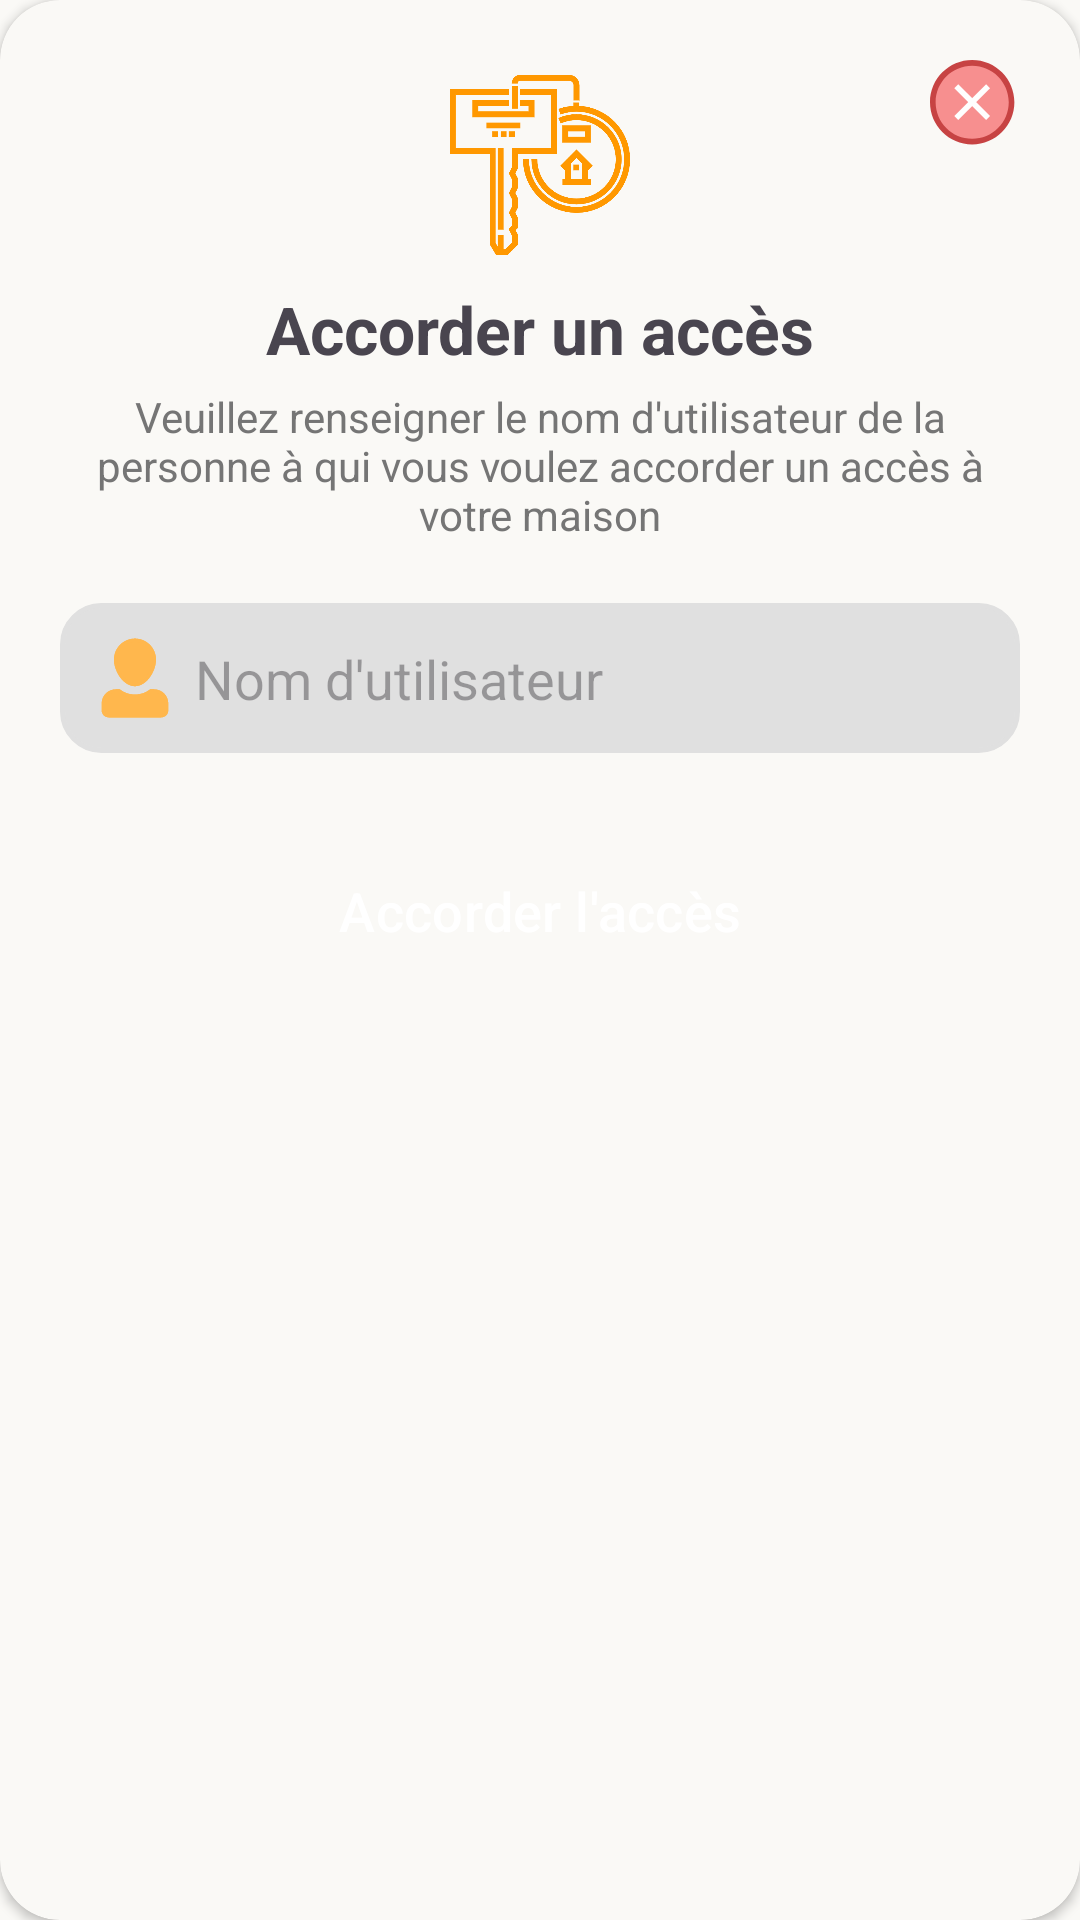

The Android layout XML behind this screen, and the referenced resources:
<!-- AndroidManifest.xml: application theme Theme.Domotique_app -->
<!-- res/layout/dialog_grant_house_access_popup.xml -->
<?xml version="1.0" encoding="utf-8"?>
<androidx.cardview.widget.CardView xmlns:android="http://schemas.android.com/apk/res/android"
    xmlns:app="http://schemas.android.com/apk/res-auto"
    android:layout_width="360dp"
    android:layout_height="380dp"
    android:background="@android:color/transparent"
    app:cardBackgroundColor="@color/base_color"
    app:cardCornerRadius="20dp">

    <androidx.constraintlayout.widget.ConstraintLayout
        android:layout_width="match_parent"
        android:layout_height="match_parent"
        android:paddingHorizontal="20dp"
        android:paddingVertical="10dp">

        <ImageView
            android:id="@+id/popup_image"
            android:layout_width="60dp"
            android:layout_height="60dp"
            android:layout_marginTop="15dp"
            android:contentDescription="@string/image_description"
            android:src="@drawable/house_key_keyword_svgrepo_com"
            app:layout_constraintEnd_toEndOf="parent"
            app:layout_constraintStart_toStartOf="parent"
            app:layout_constraintTop_toTopOf="parent" />

        <ImageButton
            android:id="@+id/dialog_close_icon_btn"
            android:layout_width="30dp"
            android:layout_height="30dp"
            android:layout_marginTop="10dp"
            android:background="@android:color/transparent"
            android:clickable="true"
            android:contentDescription="@string/image_description"
            android:scaleType="centerCrop"
            android:src="@drawable/ic_icons8_cancel"
            app:layout_constraintEnd_toEndOf="parent"
            app:layout_constraintTop_toTopOf="parent" />


        <TextView
            android:id="@+id/popup_title"
            android:layout_width="wrap_content"
            android:layout_height="wrap_content"
            android:layout_marginTop="10dp"
            android:text="Accorder un accès"
            android:textSize="22sp"
            android:textStyle="bold"
            app:layout_constraintEnd_toEndOf="parent"
            app:layout_constraintStart_toStartOf="parent"
            app:layout_constraintTop_toBottomOf="@id/popup_image" />

        <TextView
            android:id="@+id/grant_access_popup_subtitle"
            android:layout_width="wrap_content"
            android:layout_height="wrap_content"
            android:layout_marginTop="5dp"
            android:text="Veuillez renseigner le nom d'utilisateur de la personne à qui vous voulez accorder un accès à votre maison"
            android:textAlignment="center"
            android:textColor="@color/gray_600"
            android:textSize="14sp"
            app:layout_constraintEnd_toEndOf="parent"
            app:layout_constraintStart_toStartOf="parent"
            app:layout_constraintTop_toBottomOf="@id/popup_title" />

        <TextView
            android:id="@+id/errors_text"
            android:layout_width="wrap_content"
            android:layout_height="wrap_content"
            android:layout_marginTop="10dp"
            android:text="Une erreur est survenue sdfgh ....."
            android:textColor="@color/red_500"
            android:textSize="16sp"
            android:visibility="gone"
            app:layout_constraintStart_toStartOf="parent"
            app:layout_constraintTop_toBottomOf="@id/grant_access_popup_subtitle" />


        <EditText
            android:id="@+id/grant_access_user_login_input"
            android:layout_width="match_parent"
            android:layout_height="50dp"
            android:layout_marginTop="20dp"
            android:autofillHints="false"
            android:background="@drawable/input_border"
            android:backgroundTint="@color/gray_300"
            android:gravity="center_vertical"
            android:hint="@string/grant_access_user_login_input_hint"
            android:inputType="text"
            android:paddingVertical="2dp"
            android:paddingStart="45dp"
            android:paddingEnd="10dp"
            app:layout_constraintEnd_toEndOf="parent"
            app:layout_constraintStart_toStartOf="parent"
            app:layout_constraintTop_toBottomOf="@id/errors_text" />

        <ImageView
            android:id="@+id/user_login_input_icon"
            android:layout_width="30dp"
            android:layout_height="30dp"
            android:layout_marginStart="10dp"
            android:src="@drawable/ic_user_icon"
            app:layout_constraintBottom_toBottomOf="@id/grant_access_user_login_input"
            app:layout_constraintStart_toStartOf="@id/grant_access_user_login_input"
            app:layout_constraintTop_toTopOf="@id/grant_access_user_login_input" />


        <Button
            android:id="@+id/grant_acces_button"
            style="@style/ButtonAppearance.DomotiqueApp.Button"
            android:layout_width="0dp"
            android:layout_height="55dp"
            android:layout_marginTop="25dp"
            android:clickable="true"
            android:text="Accorder l'accès"
            app:layout_constraintEnd_toEndOf="parent"
            app:layout_constraintStart_toStartOf="parent"
            app:layout_constraintTop_toBottomOf="@id/grant_access_user_login_input" />
    </androidx.constraintlayout.widget.ConstraintLayout>
</androidx.cardview.widget.CardView>
<!-- resources referenced by this layout -->
<resources>
  <color name="base_color">#FAF9F6</color>
  <color name="gray_300">#E0E0E0</color>
  <color name="gray_600">#757575</color>
  <color name="red_500">#F44336</color>
  <!-- drawable ic_icons8_cancel (drawable) -->
  <vector xmlns:android="http://schemas.android.com/apk/res/android"
      android:width="50dp"
      android:height="50dp"
      android:viewportWidth="16"
      android:viewportHeight="16">
    <path
        android:pathData="M7.5,0.5A7,7 0,1 0,7.5 14.5A7,7 0,1 0,7.5 0.5Z"
        android:fillColor="#f78f8f"/>
    <path
        android:pathData="M7.5,1C11.084,1 14,3.916 14,7.5S11.084,14 7.5,14S1,11.084 1,7.5S3.916,1 7.5,1M7.5,0C3.358,0 0,3.358 0,7.5S3.358,15 7.5,15S15,11.642 15,7.5S11.642,0 7.5,0L7.5,0z"
        android:fillColor="#c74343"/>
    <path
        android:pathData="M9.975,4.318L10.682,5.025L5.025,10.682L4.318,9.975z"
        android:fillColor="#fff"/>
    <path
        android:pathData="M10.682,9.975L9.975,10.682L4.318,5.025L5.025,4.318z"
        android:fillColor="#fff"/>
  </vector>
  <!-- drawable input_border (drawable) -->
  <?xml version="1.0" encoding="utf-8"?>
  <shape xmlns:android="http://schemas.android.com/apk/res/android"
      android:shape="rectangle">
  
      <solid android:color="@color/base_color" />
  
      <corners android:radius="13dp" />
  
      <stroke
          android:width="1.5dp"
          android:color="@color/gray_500" />
  </shape>
  <string name="grant_access_user_login_input_hint">Nom d\'utilisateur\n</string>
  <string name="image_description">Image Onboarding</string>
  <style name="ButtonAppearance.DomotiqueApp.Button" parent="Widget.Material3.Button">
          <item name="android:textColor">@color/white</item>
          <item name="android:textSize">@dimen/onboarding_button_textSize</item>
          <item name="android:textAlignment">center</item>
          <item name="android:fontFamily">sans-serif-medium</item>
      </style>
  <style name="Theme.Domotique_app" parent="Base.Theme.Domotique_app" />
  <color name="gray_500">#9E9E9E</color>
  <color name="white">#FFFFFFFF</color>
  <dimen name="onboarding_button_textSize">18sp</dimen>
  <style name="Base.Theme.Domotique_app" parent="Theme.Material3.DayNight.NoActionBar">
          
          
          <item name="colorPrimary">@color/orange_primary_400</item>
          <item name="android:colorBackground">@color/base_color</item>
      </style>
  <color name="orange_primary_400">#FFA726</color>
</resources>
